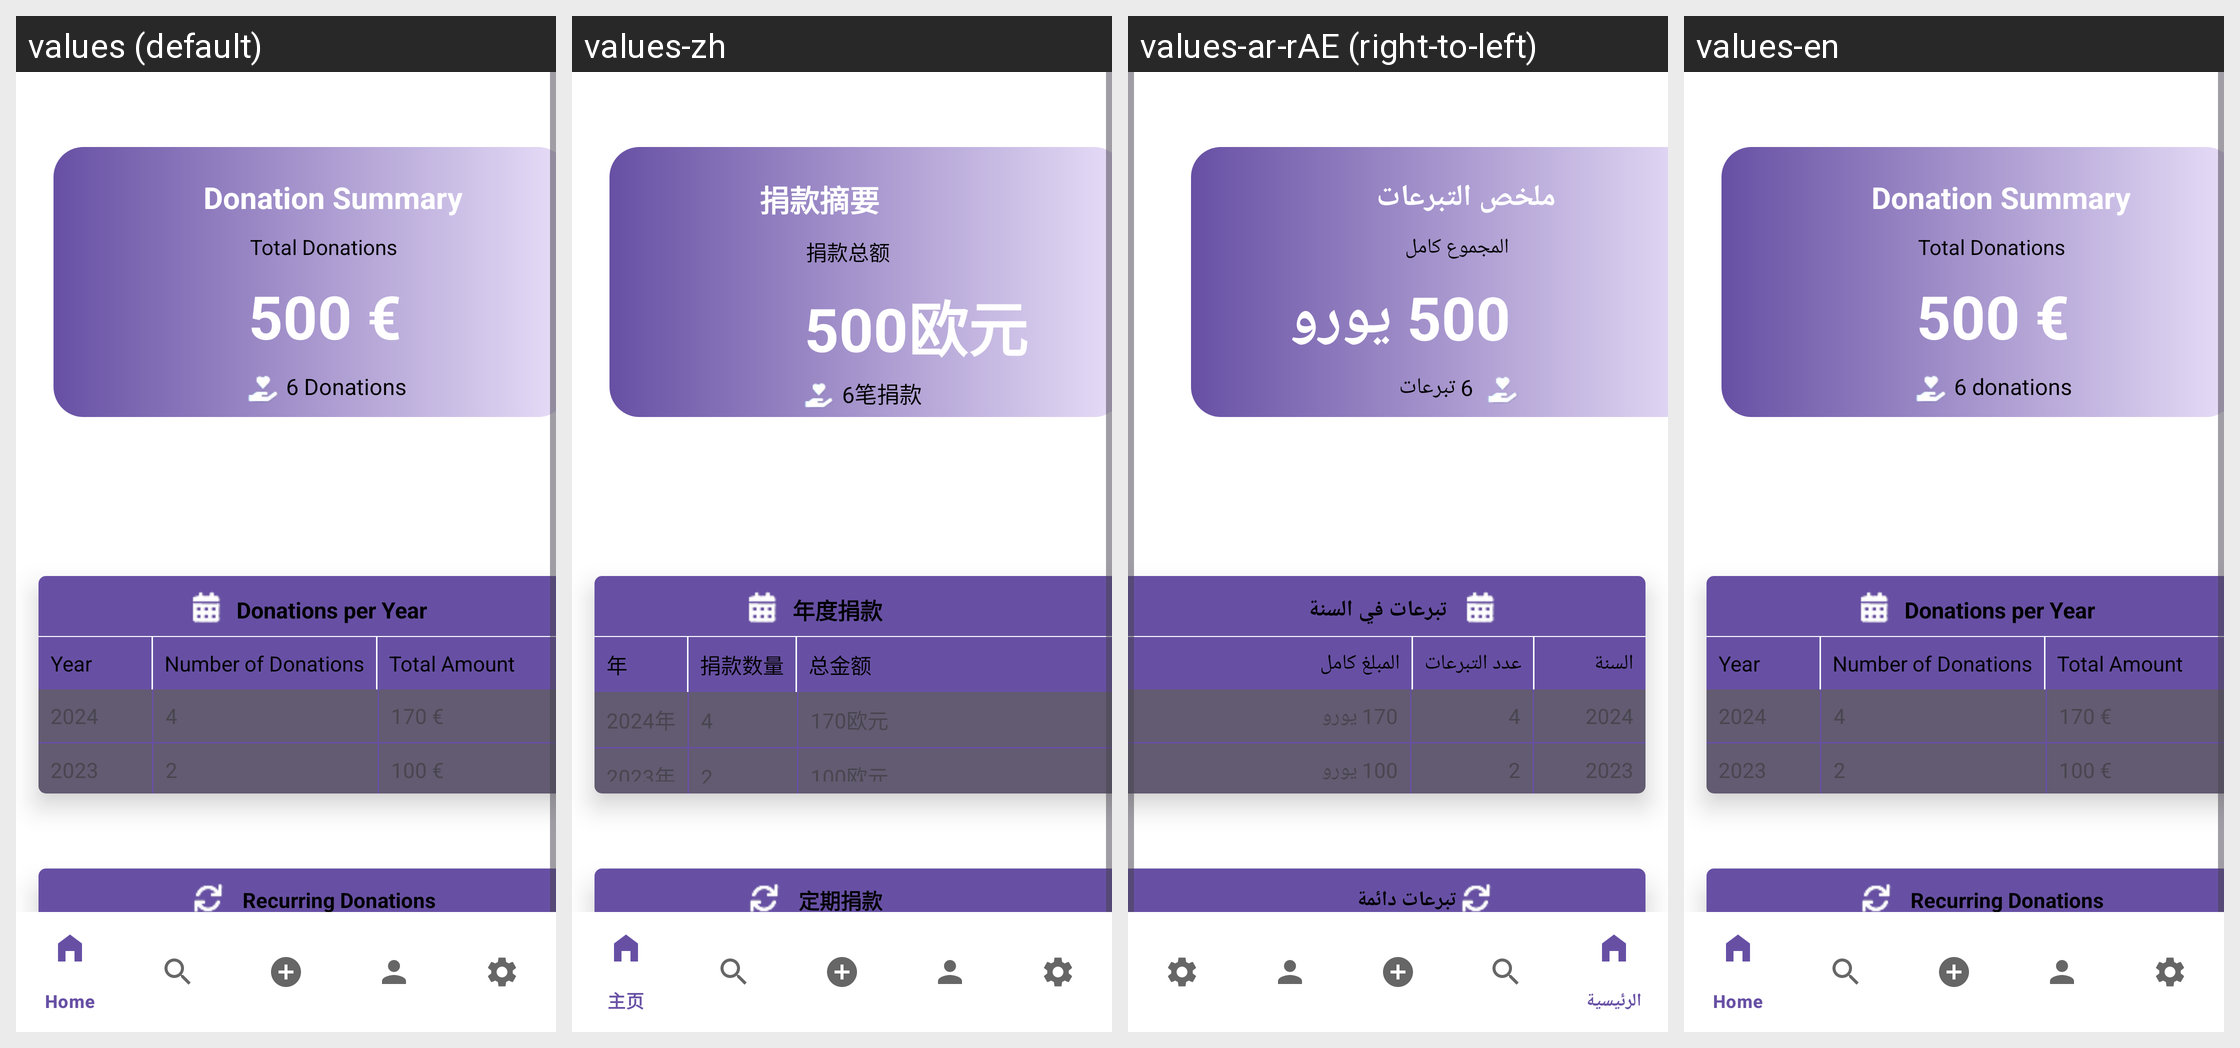

The same Android screen rendered under several of its app's locales, left to right. List the strings drawn on it with the default value and each locale's translation.
Android screen res/layout/activity_resume.xml rendered under 4 locales, left to right: values (default), values-zh, values-ar-rAE (right-to-left), values-en. Device: Nexus 5 (rendered at 1080×1920; each locale shown at half size, 540×960, under a caption strip naming it); theme Theme.SAES04.
Other locales in the repository, not shown: values-ar, values-fr, values-ru.
Strings drawn on this screen, with the default value and each locale's value (text and hints the layout hard-codes, and strings that could not be matched under every locale, appear in the picture but are not listed):

total_des_dons
  values: Total Donations
  values-zh: 捐款总额
  values-ar-rAE: المجموع كامل
  values-en: Total Donations

_500
  values: 500 €
  values-zh: 500欧元
  values-ar-rAE: 500 يورو
  values-en: 500 €

_6_donations
  values: 6 Donations
  values-zh: 6笔捐款
  values-ar-rAE: 6 تبرعات
  values-en: 6 donations

dons_par_ann_e
  values: Donations per Year
  values-zh: 年度捐款
  values-ar-rAE: تبرعات في السنة
  values-en: Donations per Year

ann_e
  values: Year
  values-zh: 年
  values-ar-rAE: السنة
  values-en: Year

nombre_de_dons
  values: Number of Donations
  values-zh: 捐款数量
  values-ar-rAE: عدد التبرعات
  values-en: Number of Donations

montant_total
  values: Total Amount
  values-zh: 总金额
  values-ar-rAE: المبلغ كامل
  values-en: Total Amount

_2024
  values: 2024
  values-zh: 2024年
  values-ar-rAE: 2024
  values-en: 2024

_4
  values: 4
  values-zh: 4
  values-ar-rAE: 4
  values-en: 4

_170_00
  values: 170 €
  values-zh: 170欧元
  values-ar-rAE: 170 يورو
  values-en: 170 €

_2023
  values: 2023
  values-zh: 2023年
  values-ar-rAE: 2023
  values-en: 2023

_2
  values: 2
  values-zh: 2
  values-ar-rAE: 2
  values-en: 2

_100_00
  values: 100 €
  values-zh: 100欧元
  values-ar-rAE: 100 يورو
  values-en: 100 €

dons_r_currents
  values: Recurring Donations
  values-zh: 定期捐款
  values-ar-rAE: تبرعات دائمة
  values-en: Recurring Donations

fr_quence
  values: Frequency
  values-zh: 频率
  values-ar-rAE: المرات
  values-en: Frequency
